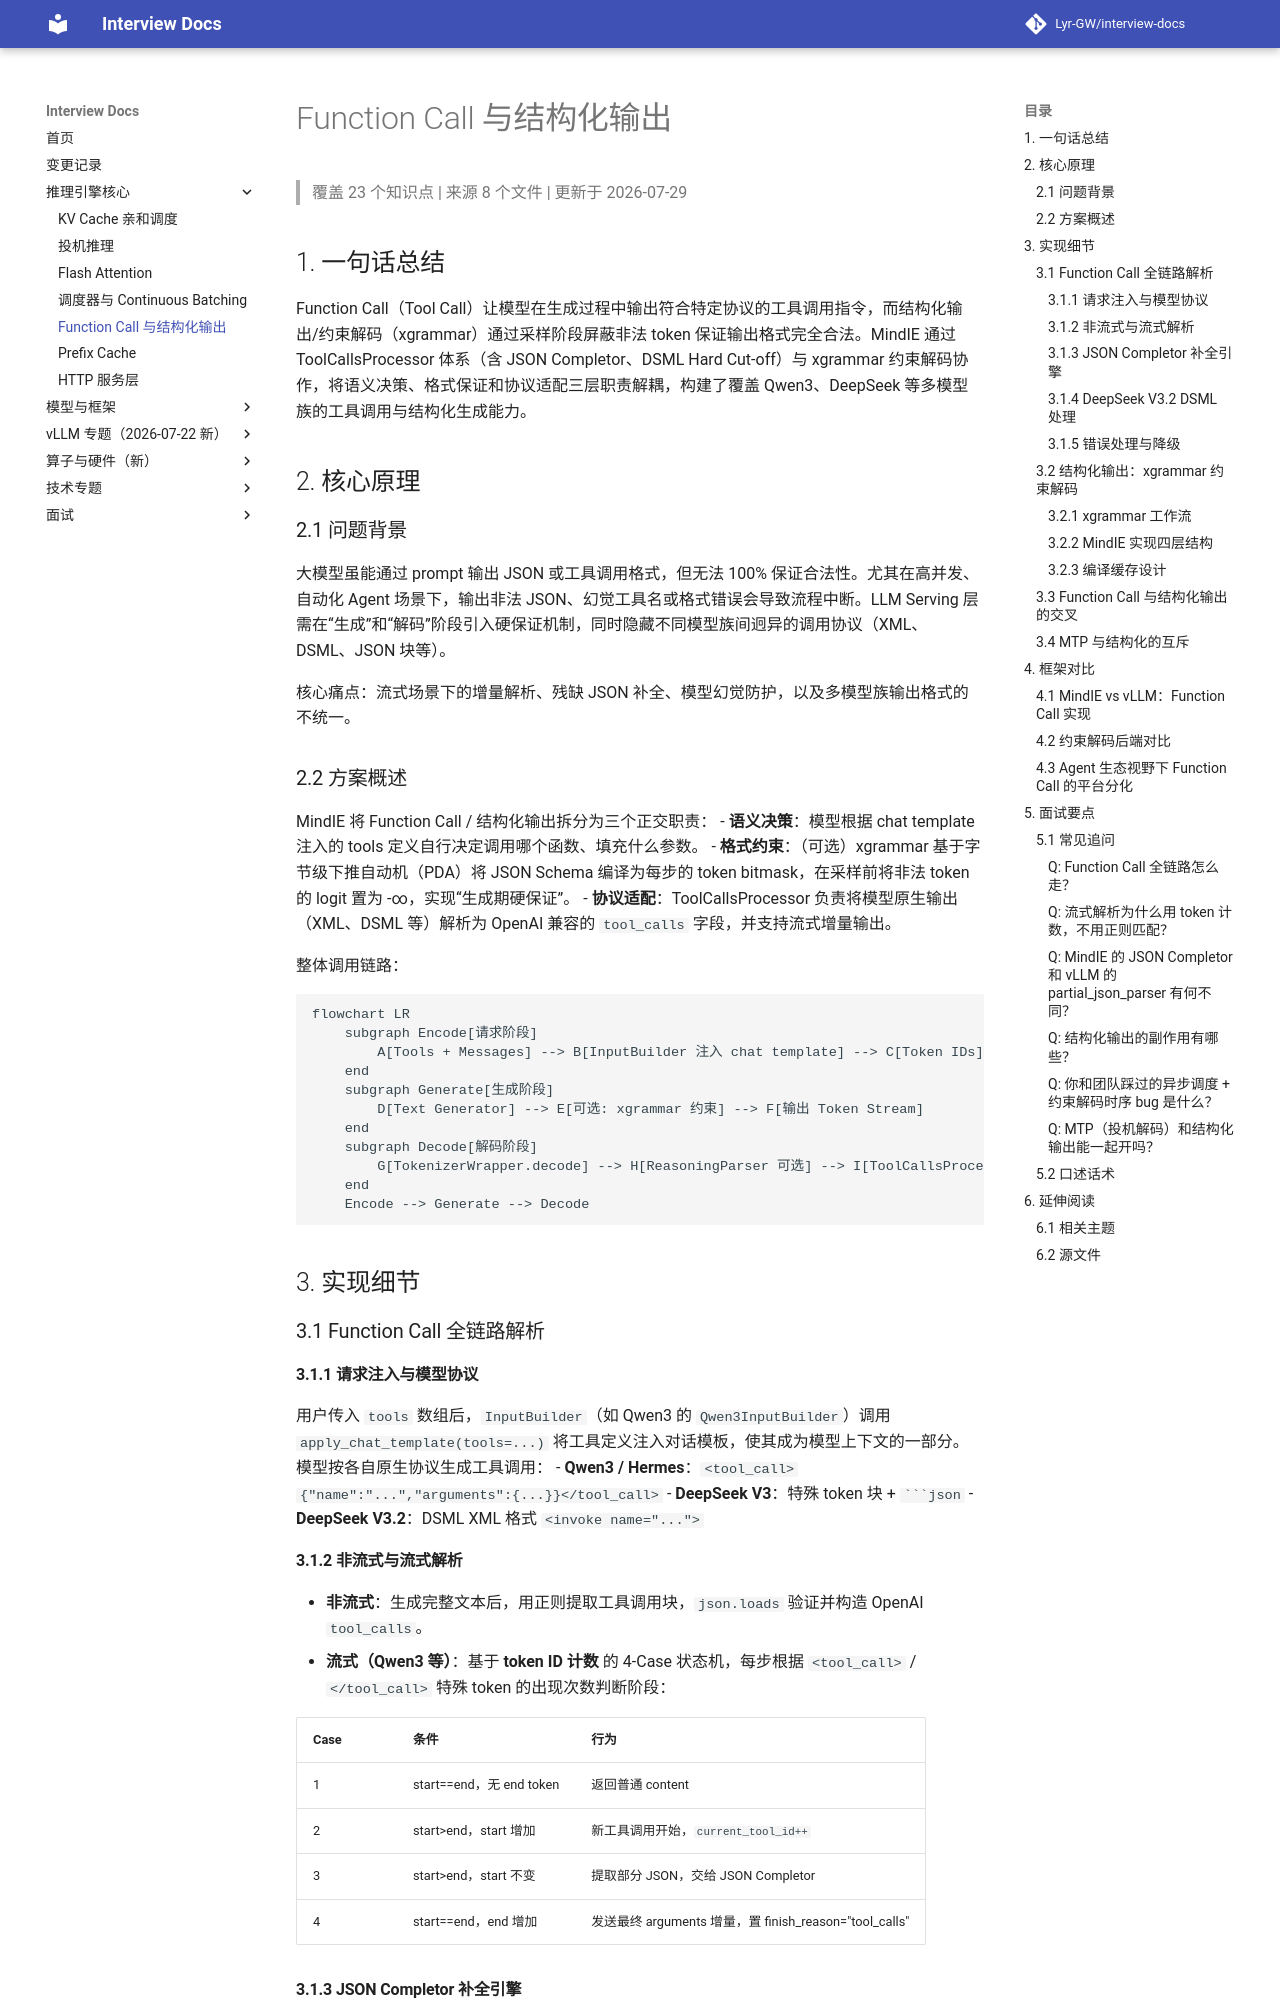

repository: Lyr-GW/interview-docs · page: topics/function-call-structured-output/index.html · generator: mkdocs

# Function Call 与结构化输出
> 覆盖 23 个知识点 | 来源 8 个文件 | 更新于 2026-07-29

## 1. 一句话总结
Function Call（Tool Call）让模型在生成过程中输出符合特定协议的工具调用指令，而结构化输出/约束解码（xgrammar）通过采样阶段屏蔽非法 token 保证输出格式完全合法。MindIE 通过 ToolCallsProcessor 体系（含 JSON Completor、DSML Hard Cut-off）与 xgrammar 约束解码协作，将语义决策、格式保证和协议适配三层职责解耦，构建了覆盖 Qwen3、DeepSeek 等多模型族的工具调用与结构化生成能力。

## 2. 核心原理
### 2.1 问题背景
大模型虽能通过 prompt 输出 JSON 或工具调用格式，但无法 100% 保证合法性。尤其在高并发、自动化 Agent 场景下，输出非法 JSON、幻觉工具名或格式错误会导致流程中断。LLM Serving 层需在“生成”和“解码”阶段引入硬保证机制，同时隐藏不同模型族间迥异的调用协议（XML、DSML、JSON 块等）。

核心痛点：流式场景下的增量解析、残缺 JSON 补全、模型幻觉防护，以及多模型族输出格式的不统一。

### 2.2 方案概述
MindIE 将 Function Call / 结构化输出拆分为三个正交职责：
- **语义决策**：模型根据 chat template 注入的 tools 定义自行决定调用哪个函数、填充什么参数。
- **格式约束**：（可选）xgrammar 基于字节级下推自动机（PDA）将 JSON Schema 编译为每步的 token bitmask，在采样前将非法 token 的 logit 置为 -∞，实现“生成期硬保证”。
- **协议适配**：ToolCallsProcessor 负责将模型原生输出（XML、DSML 等）解析为 OpenAI 兼容的 `tool_calls` 字段，并支持流式增量输出。

整体调用链路：
```mermaid
flowchart LR
    subgraph Encode[请求阶段]
        A[Tools + Messages] --> B[InputBuilder 注入 chat template] --> C[Token IDs]
    end
    subgraph Generate[生成阶段]
        D[Text Generator] --> E[可选: xgrammar 约束] --> F[输出 Token Stream]
    end
    subgraph Decode[解码阶段]
        G[TokenizerWrapper.decode] --> H[ReasoningParser 可选] --> I[ToolCallsProcessor] --> J[OpenAI Response]
    end
    Encode --> Generate --> Decode
```

## 3. 实现细节
### 3.1 Function Call 全链路解析
#### 3.1.1 请求注入与模型协议
用户传入 `tools` 数组后，`InputBuilder`（如 Qwen3 的 `Qwen3InputBuilder`）调用 `apply_chat_template(tools=...)` 将工具定义注入对话模板，使其成为模型上下文的一部分。模型按各自原生协议生成工具调用：
- **Qwen3 / Hermes**：`<tool_call>{"name":"...","arguments":{...}}</tool_call>`
- **DeepSeek V3**：特殊 token 块 + ````json`
- **DeepSeek V3.2**：DSML XML 格式 `<invoke name="...">`

#### 3.1.2 非流式与流式解析
- **非流式**：生成完整文本后，用正则提取工具调用块，`json.loads` 验证并构造 OpenAI `tool_calls`。
- **流式（Qwen3 等）**：基于 **token ID 计数** 的 4-Case 状态机，每步根据 `<tool_call>` / `</tool_call>` 特殊 token 的出现次数判断阶段：

| Case | 条件 | 行为 |
|------|------|------|
| 1 | start==end，无 end token | 返回普通 content |
| 2 | start>end，start 增加 | 新工具调用开始，`current_tool_id++` |
| 3 | start>end，start 不变 | 提取部分 JSON，交给 JSON Completor |
| 4 | start==end，end 增加 | 发送最终 arguments 增量，置 finish_reason="tool_calls" |
